Run: headless pygame with SDL's dummy video driver; simulated clock (each Clock.tick advances the game by its frame time, no real sleeping); random seed 0; keys injected as events and as key.get_pressed() state; no mouse input.
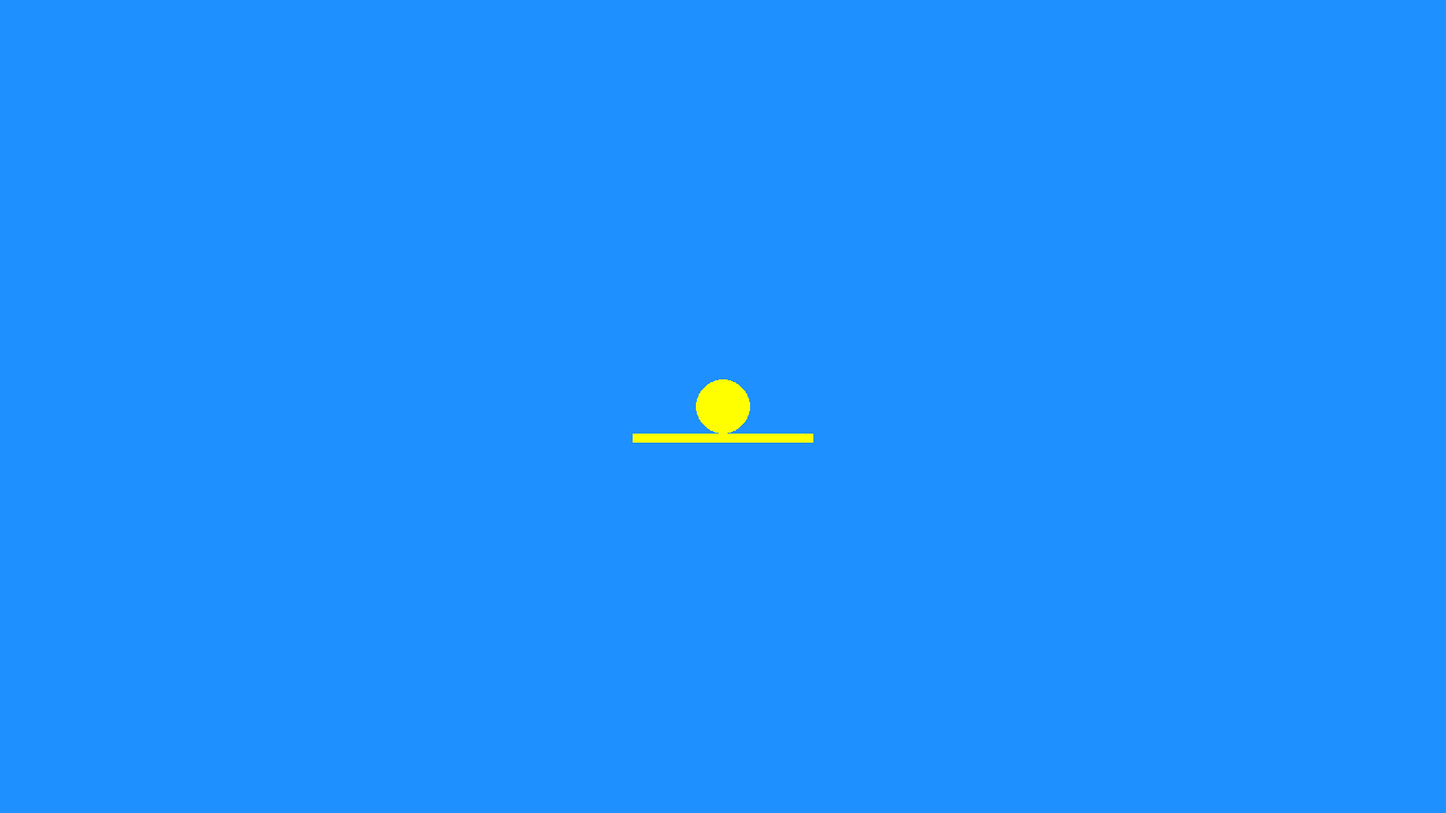
Frame 1 of 4 · flips 1–60 · no input
Frame 2 of 4 · flips 61–180 · tapped SPACE, RETURN · held RIGHT (→), D · screen unchanged from frame 1, image omitted
Frame 3 of 4 · flips 181–300 · held DOWN (↓), S · screen unchanged from frame 2, image omitted
Frame 4 of 4 · flips 301–420 · held LEFT (←), A, UP (↑), W · screen unchanged from frame 3, image omitted

The pygame program that drew these frames:

import math, random, sys
import pygame
from pygame.locals import *

# Saída do programa via fechamento da janela
def eventos():
    for event in pygame.event.get():
        if event.type == QUIT or (event.type == KEYDOWN and event.key == K_ESCAPE):
            pygame.quit()
            sys.exit()

# Classe do Jogador
class player:
    def __init__(self, x, y, plty, size):
        self.x = x
        self.y = y
        self.size = size
        self.jumping = False
        self.velocity_index = 0
        self.platform_y = plty

    def do_jumping(self):
        global velocity
        # velocity = list([ -7.5, -7, -6.5, -6, -5.5, -5, -4.5, -4, -3.5, -3, -2.5, -2, -1.5, -1, -0.5, 0,
        #					0.5, 1, 1.5, 2, 2.5, 3, 3.5, 4, 4.5, 5, 5.5, 6, 6.5, 7, 7.5])

        if self.jumping:
            self.y += velocity[self.velocity_index]
            self.velocity_index += 1
            if self.velocity_index >= len(velocity) - 1:
                self.velocity_index = len(velocity) -1
            if self.y > self.platform_y:
                self.y = self.platform_y
                self.jumping = False
                self.velocity_index = 0

    def draw(self):
        global DS, amarela, SOLID_FILL
        pygame.draw.circle(DS, amarela, (int(self.x), int(self.y)), self.size, SOLID_FILL)

    def do(self):
        self.do_jumping()
        self.draw()

def keys(player):
    keys = pygame.key.get_pressed()
    if keys[K_SPACE] and player.jumping == False:
        player.jumping = True


# Define o tamanho da superfície da tela
W, H = 1600, 900
HW, HH = int(W / 2), int(H / 2)
AREA = W * H

# Inicializa a Tela
pygame.init()
CLOCK = pygame.time.Clock()
DS = pygame.display.set_mode([W, H])
pygame.display.set_caption("Teste do Jumping")
FPS = 60

# Define as cores
BLACK = (0, 0, 0, 255)
WHITE = (255, 255, 255, 255)
RED = (255, 0, 0)
verde = (0,128,0)
laranja = (255,140,0)
amarela = (255,255,0)
azul = (30,144,255)
violeta = (138,43,226)
rosa = (255,20,147)
cinza = (128,128,128)
SOLID_FILL = 0

# Iniciliza o Jogador
p = player(HW, HH, HH, 30)
velocity = list([-7.5, -7, -6.5, -6, -5.5, -5, -4.5, -4, -3.5, -3, -2.5, -2, -1.5, -1, -0.5, 0, 0.5, 1, 1.5, 2, 2.5, 3, 3.5, 4, 4.5, 5, 5.5, 6, 6.5, 7, 7.5])

# Loop Principal
while True:
    eventos()
    keys(p)

    p.do()

    if p.jumping:
        pygame.draw.rect(DS, rosa, (HW - 100, HH + p.size, 200, 10), SOLID_FILL)
    else:
        pygame.draw.rect(DS, amarela, (HW - 100, HH + p.size, 200, 10), SOLID_FILL)

    pygame.display.update()
    CLOCK.tick(FPS)
    DS.fill(azul)
